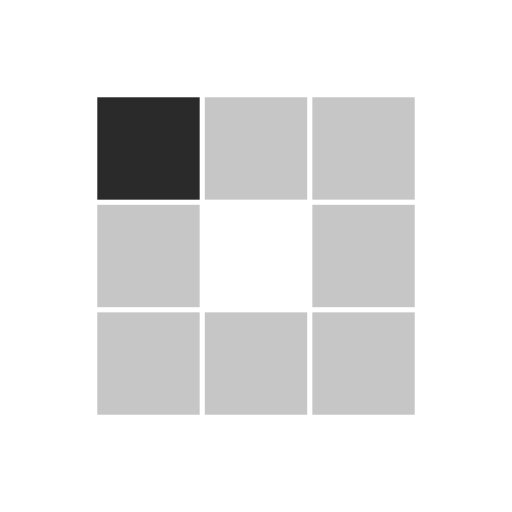
t = 0.00 s
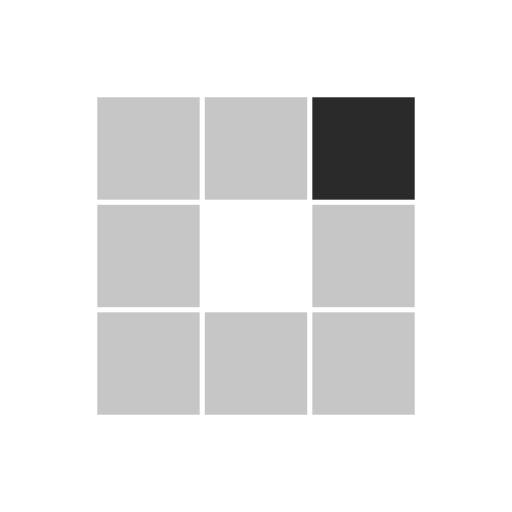
t = 0.31 s
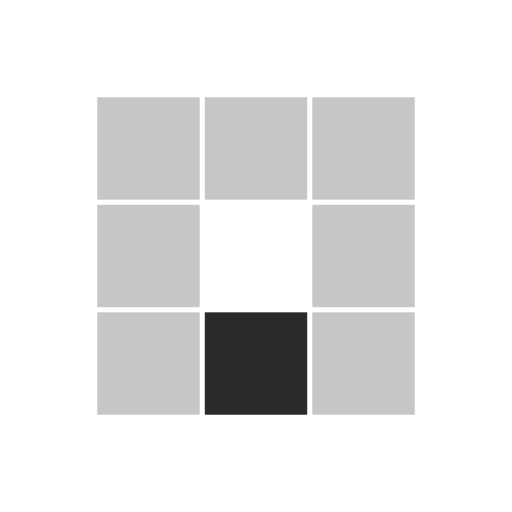
t = 0.63 s
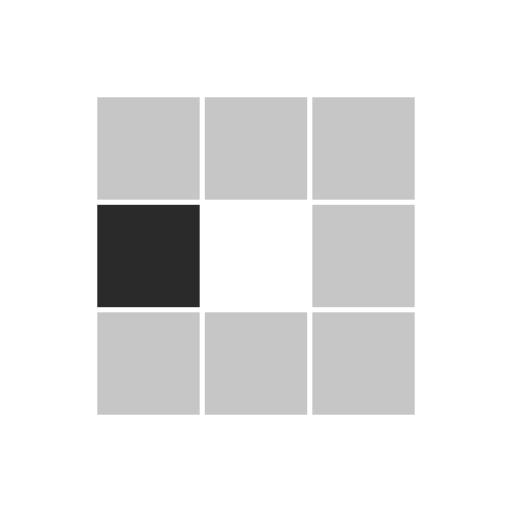
t = 0.94 s
t = 1.25 s: frame unchanged from t = 0.31 s, image omitted
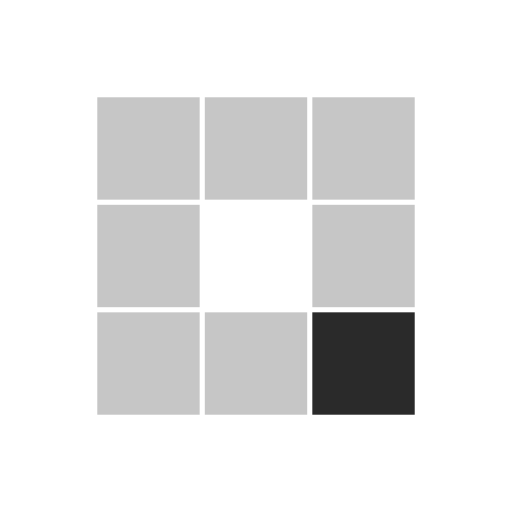
t = 1.53 s

The animated SVG that drew these frames (rendered in a browser with its animation timeline set to each time). Animation: 8 SMIL elements (animate=8); one cycle of 1.88 s, repeats indefinitely.

<svg class="lds-blocks" width="64px"  height="64px"  xmlns="http://www.w3.org/2000/svg" xmlns:xlink="http://www.w3.org/1999/xlink" viewBox="0 0 100 100" preserveAspectRatio="xMidYMid" style="background: none;"><rect x="19" y="19" width="20" height="20" fill="rgba(0%,0%,0%,0.223)">
  <animate attributeName="fill" values="rgba(0%,0%,0%,0.835);rgba(0%,0%,0%,0.223);rgba(0%,0%,0%,0.223)" keyTimes="0;0.125;1" dur="1s" repeatCount="indefinite" begin="0s" calcMode="discrete"></animate>
</rect><rect x="40" y="19" width="20" height="20" fill="rgba(0%,0%,0%,0.223)">
  <animate attributeName="fill" values="rgba(0%,0%,0%,0.835);rgba(0%,0%,0%,0.223);rgba(0%,0%,0%,0.223)" keyTimes="0;0.125;1" dur="1s" repeatCount="indefinite" begin="0.125s" calcMode="discrete"></animate>
</rect><rect x="61" y="19" width="20" height="20" fill="rgba(0%,0%,0%,0.223)">
  <animate attributeName="fill" values="rgba(0%,0%,0%,0.835);rgba(0%,0%,0%,0.223);rgba(0%,0%,0%,0.223)" keyTimes="0;0.125;1" dur="1s" repeatCount="indefinite" begin="0.25s" calcMode="discrete"></animate>
</rect><rect x="19" y="40" width="20" height="20" fill="rgba(0%,0%,0%,0.223)">
  <animate attributeName="fill" values="rgba(0%,0%,0%,0.835);rgba(0%,0%,0%,0.223);rgba(0%,0%,0%,0.223)" keyTimes="0;0.125;1" dur="1s" repeatCount="indefinite" begin="0.875s" calcMode="discrete"></animate>
</rect><rect x="61" y="40" width="20" height="20" fill="rgba(0%,0%,0%,0.223)">
  <animate attributeName="fill" values="rgba(0%,0%,0%,0.835);rgba(0%,0%,0%,0.223);rgba(0%,0%,0%,0.223)" keyTimes="0;0.125;1" dur="1s" repeatCount="indefinite" begin="0.375s" calcMode="discrete"></animate>
</rect><rect x="19" y="61" width="20" height="20" fill="rgba(0%,0%,0%,0.223)">
  <animate attributeName="fill" values="rgba(0%,0%,0%,0.835);rgba(0%,0%,0%,0.223);rgba(0%,0%,0%,0.223)" keyTimes="0;0.125;1" dur="1s" repeatCount="indefinite" begin="0.75s" calcMode="discrete"></animate>
</rect><rect x="40" y="61" width="20" height="20" fill="rgba(0%,0%,0%,0.223)">
  <animate attributeName="fill" values="rgba(0%,0%,0%,0.835);rgba(0%,0%,0%,0.223);rgba(0%,0%,0%,0.223)" keyTimes="0;0.125;1" dur="1s" repeatCount="indefinite" begin="0.625s" calcMode="discrete"></animate>
</rect><rect x="61" y="61" width="20" height="20" fill="rgba(0%,0%,0%,0.223)">
  <animate attributeName="fill" values="rgba(0%,0%,0%,0.835);rgba(0%,0%,0%,0.223);rgba(0%,0%,0%,0.223)" keyTimes="0;0.125;1" dur="1s" repeatCount="indefinite" begin="0.5s" calcMode="discrete"></animate>
</rect></svg>